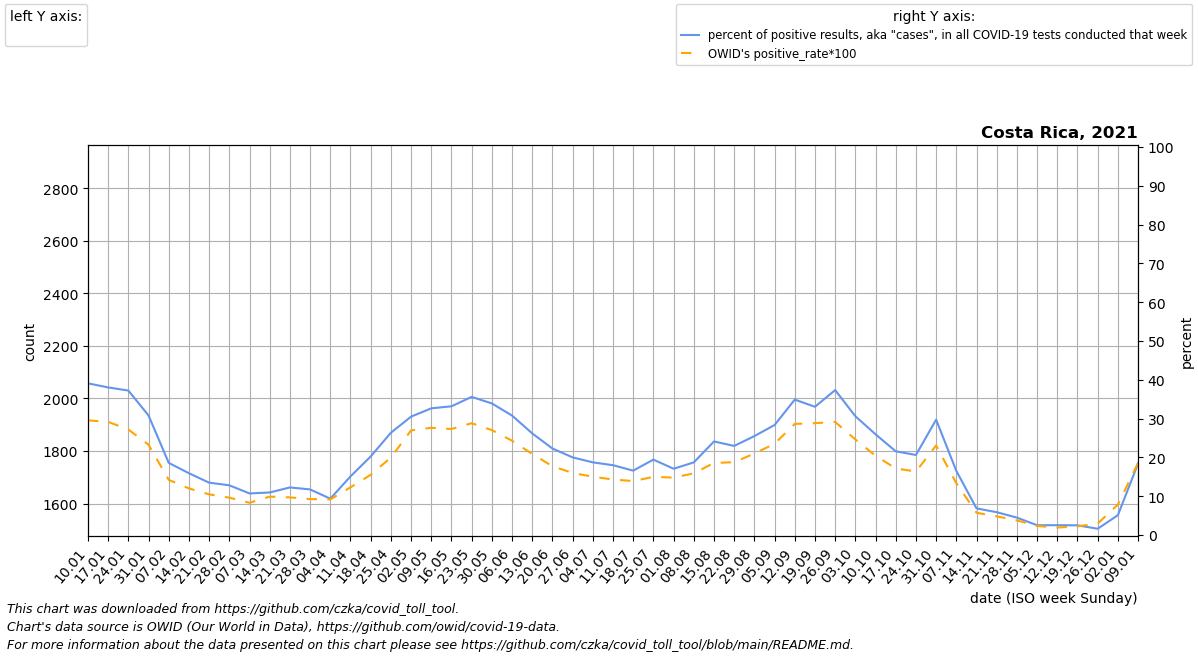

The file beside this chart, header and first rows:
date, location, time_unit, time, deaths_2010_all_ages, deaths_2011_all_ages, deaths_2012_all_ages, deaths_2013_all_ages, deaths_2014_all_ages, deaths_2015_all_ages, deaths_2016_all_ages, deaths_2017_all_ages, deaths_2018_all_ages, deaths_2019_all_ages, deaths_2020_all_ages, deaths_2021_all_ages, deaths_2022_all_ages, new_deaths, new_cases_smoothed, new_tests_smoothed, positive_test_percent, stringency_index, people_vaccinated, people_fully_vaccinated
2021-01-10, Costa Rica, monthly, 1, , , , , , , 2052, 2237, 2059, 2221, 2098, , , 449.0, 7479, 19124, 39.09, 63.89, 8588, 
2021-01-17, Costa Rica, monthly, 2, , , , , , , 2027, 2214, 2037, 2188, 2114, , , 439.0, 6971, 18365, 38.03, 63.89, 22368, 80.67
2021-01-24, Costa Rica, monthly, 3, , , , , , , 2002, 2192, 2016, 2156, 2129, , , 429.0, 5413, 14561, 37.23, 63.89, 36307, 1113
2021-01-31, Costa Rica, monthly, 4, , , , , , , 1977, 2169, 1994, 2123, 2144, , , 419.0, 4231, 13974, 30.81, 63.89, 45774, 6457
2021-02-07, Costa Rica, monthly, 5, , , , , , 1926, 1925, 2147, 1973, 2090, 2160, , , 363.2, 3400, 18282, 18.6, 63.89, 46243, 18920
2021-02-14, Costa Rica, monthly, 6, , , , , , 1830, 1873, 2020, 1923, 2006, 2098, , , 307.5, 2789, 17508, 15.93, 56.48, 50026, 34444
2021-02-21, Costa Rica, monthly, 7, , , , , , 1735, 1822, 1893, 1874, 1922, 2037, , , 251.8, 2528, 18784, 13.49, 56.48, 55581, 43182
2021-02-28, Costa Rica, monthly, 8, , , , , , 1640, 1770, 1766, 1824, 1838, 1976, , , 196.0, 2652, 20755, 12.81, 56.48, 77105, 44919
2021-03-07, Costa Rica, monthly, 9, , , , , , 1544, 1718, 1639, 1774, 1754, 1914, , , 188.2, 2357, 22031, 10.72, 56.48, 129750, 49617
2021-03-14, Costa Rica, monthly, 10, , , , , , 1588, 1743, 1700, 1820, 1802, 1932, , , 180.4, 2102, 19177, 10.96, 56.48, 175297, 54071
2021-03-21, Costa Rica, monthly, 11, , , , , , 1632, 1768, 1762, 1865, 1850, 1950, , , 172.6, 2675, 21893, 12.26, 56.48, 196992, 78665
2021-03-28, Costa Rica, monthly, 12, , , , , , 1676, 1793, 1823, 1910, 1899, 1967, , , 164.8, 3087, 26253, 11.75, 56.48, 214914, 135869
2021-04-04, Costa Rica, monthly, 13, , , , , , 1720, 1818, 1884, 1956, 1947, 1985, , , 157.0, 2573, 27187, 9.36, 61.25, 249320, 180250
2021-04-11, Costa Rica, monthly, 14, , , , , , 1764, 1817, 1870, 1939, 1956, 2003, , , 186.2, 4025, 26234, 15.1, 62.04, 312639, 219377
2021-04-18, Costa Rica, monthly, 15, , , , , , 1740, 1816, 1856, 1922, 1965, 1972, , , 215.5, 6080, 30044, 20.24, 62.04, 395563, 239033
2021-04-25, Costa Rica, monthly, 16, , , , , , 1716, 1814, 1841, 1904, 1973, 1942, , , 244.8, 8505, 32239, 26.36, 62.04, 488345, 261649
2021-05-02, Costa Rica, monthly, 17, , , , , , 1693, 1813, 1827, 1887, 1982, 1912, , , 274.0, 12191, 40287, 30.5, 62.04, 567146, 308038
2021-05-09, Costa Rica, monthly, 18, , , , , , 1669, 1821, 1835, 1870, 1991, 1881, , , 381.2, 14769, 45259, 32.65, 57.27, 627471, 384357
2021-05-16, Costa Rica, monthly, 19, , , , , , 1680, 1828, 1843, 1918, 2004, 1876, , , 488.4, 16498, 49715, 33.17, 56.48, 684979, 476653
2021-05-23, Costa Rica, monthly, 20, , , , , , 1690, 1836, 1852, 1966, 2016, 1872, , , 595.6, 16775, 47158, 35.6, 56.88, 784297, 555847
2021-05-30, Costa Rica, monthly, 21, , , , , , 1700, 1843, 1860, 2013, 2029, 1867, , , 702.8, 15355, 45331, 33.91, 66.67, 921825, 611308
2021-06-06, Costa Rica, monthly, 22, , , , , , 1711, 1851, 1868, 2061, 2042, 1862, , , 810.0, 14062, 45771, 30.78, 66.67, 1083757, 659731
2021-06-13, Costa Rica, monthly, 23, , , , , , 1705, 1832, 1855, 2049, 2100, 1861, , , 764.0, 12274, 46899, 26.19, 57.15, 1301077, 709819
2021-06-20, Costa Rica, monthly, 24, , , , , , 1699, 1812, 1842, 2037, 2158, 1860, , , 718.0, 11071, 49679, 22.29, 55.56, 1457099, 761112
2021-06-27, Costa Rica, monthly, 25, , , , , , 1692, 1792, 1830, 2025, 2217, 1859, , , 672.0, 10361, 51834, 20.01, 55.56, 1567019, 799843
2021-07-04, Costa Rica, monthly, 26, , , , , , 1686, 1773, 1817, 2013, 2275, 1858, , , 626.0, 10292, 54976, 18.72, 55.56, 1661640, 813635
2021-07-11, Costa Rica, monthly, 27, , , , , , 1680, 1800, 1846, 1998, 2227, 1857, , , 560.2, 9436, 52504, 17.99, 55.56, 1734521, 819148
2021-07-18, Costa Rica, monthly, 28, , , , , , 1684, 1828, 1875, 1983, 2179, 1908, , , 494.5, 8908, 53575, 16.59, 54.63, 1853431, 825415
2021-07-25, Costa Rica, monthly, 29, , , , , , 1687, 1855, 1903, 1968, 2132, 1958, , , 428.8, 9416, 48411, 19.43, 54.63, 2235625, 839234
2021-08-01, Costa Rica, monthly, 30, , , , , , 1690, 1882, 1932, 1953, 2084, 2008, , , 363.0, 7705, 45200, 17.08, 54.63, 2617647, 853609
2021-08-08, Costa Rica, monthly, 31, , , , , , 1694, 1879, 1961, 1938, 2036, 2059, , , 385.6, 9403, 50381, 18.72, 54.63, 2721381, 859490
2021-08-15, Costa Rica, monthly, 32, , , , , , 1707, 1876, 1962, 1958, 2028, 2102, , , 408.2, 11858, 49351, 24.11, 54.63, 2852626, 878588
2021-08-22, Costa Rica, monthly, 33, , , , , , 1720, 1872, 1963, 1977, 2021, 2145, , , 430.8, 12057, 52513, 22.96, 54.63, 2983268, 944115
2021-08-29, Costa Rica, monthly, 34, , , , , , 1734, 1869, 1964, 1996, 2014, 2187, , , 453.4, 14389, 56416, 25.5, 54.63, 3042161, 1096068
2021-09-05, Costa Rica, monthly, 35, , , , , , 1747, 1866, 1965, 2016, 2006, 2230, , , 476.0, 16314, 57564, 28.34, 54.63, 3063214, 1315993
2021-09-12, Costa Rica, monthly, 36, , , , , , 1760, 1825, 1969, 2019, 2004, 2273, , , 577.0, 17369, 50162, 34.9, 54.63, 3091909, 1557594
2021-09-19, Costa Rica, monthly, 37, , , , , , 1735, 1784, 1972, 2022, 2002, 2339, , , 678.0, 14899, 45388, 33.05, 54.63, 3200361, 1845862
2021-09-26, Costa Rica, monthly, 38, , , , , , 1710, 1743, 1976, 2024, 2000, 2404, , , 779.0, 16902, 45713, 37.34, 54.63, 3331355, 2083375
2021-10-03, Costa Rica, monthly, 39, , , , , , 1685, 1702, 1980, 2027, 1998, 2470, , , 880.0, 13692, 44672, 30.62, 54.63, 3434128, 2232566
2021-10-10, Costa Rica, monthly, 40, , , , , , 1660, 1746, 1992, 2016, 1996, 2536, , , 820.8, 10728, 41319, 25.96, 54.63, 3493690, 2335515
2021-10-17, Costa Rica, monthly, 41, , , , , , 1686, 1790, 2004, 2005, 2016, 2519, , , 761.5, 7724, 35762, 21.58, 54.63, 3556135, 2452106
2021-10-24, Costa Rica, monthly, 42, , , , , , 1711, 1833, 2017, 1993, 2035, 2502, , , 702.2, 5225, 26461, 20.63, 54.63, 3630291, 2585247
2021-10-31, Costa Rica, monthly, 43, , , , , , 1736, 1877, 2029, 1982, 2054, 2484, , , 643.0, 4050, 13700, 29.73, 54.63, 3707266, 2720824
2021-11-07, Costa Rica, monthly, 44, , , , , , 1762, 1921, 2041, 1971, 2074, 2467, , , 568.4, 2820, 19624, 16.53, 53.7, 3768072, 2851578
2021-11-14, Costa Rica, monthly, 45, , , , , , 1768, 1946, 2040, 1964, 2051, 2434, , , 493.8, 2017, 29396, 6.863, 51.54, 3803864, 2968899
2021-11-21, Costa Rica, monthly, 46, , , , , , 1774, 1971, 2039, 1956, 2028, 2400, , , 419.2, 1529, 26093, 5.885, 49.51, 3838266, 3079224
2021-11-28, Costa Rica, monthly, 47, , , , , , 1779, 1996, 2038, 1949, 2006, 2367, , , 344.6, 1118, 25799, 4.487, 49.07, 3871994, 3174498
2021-12-05, Costa Rica, monthly, 48, , , , , , 1785, 2021, 2037, 1942, 1983, 2333, , , 270.0, 756.3, 30082, 2.525, 49.07, 3894848, 3242176
2021-12-12, Costa Rica, monthly, 49, , , , , , 1791, 2080, 2048, 1998, 2006, 2300, , , 216.0, 735.3, 28876, 2.534, 45.9, 3912179, 3315227
2021-12-19, Costa Rica, monthly, 50, , , , , , 1862, 2140, 2058, 2054, 2029, 2449, , , 162.0, 542.6, 22088, 2.497, 45.37, 3926924, 3394411
2021-12-26, Costa Rica, monthly, 51, , , , , , 1934, 2200, 2069, 2109, 2052, 2598, , , 108.0, 426.1, 27362, 1.62, 45.37, 3938202, 3464615
2022-01-02, Costa Rica, monthly, 52, , , , , , 2006, 2259, 2080, 2165, 2075, 2748, , , 54.0, 1500, 29898, 5.112, 46.43, 3948564, 3522835
2022-01-09, Costa Rica, monthly, 1, , , , , , 2077, 2237, 2059, 2221, 2098, 2897, , , 71.0, 9668, 49427, 18.42, 53.84, 3958654, 3565276
